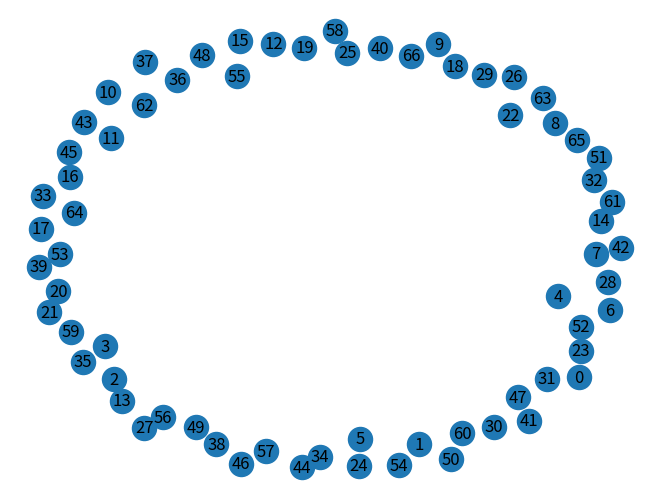

Python code for this plot:
# Q5. User Input Null Graph

import networkx as nx
import matplotlib.pyplot as plt

G = nx.empty_graph(67)

nx.draw(G, with_labels=True)
plt.show()
